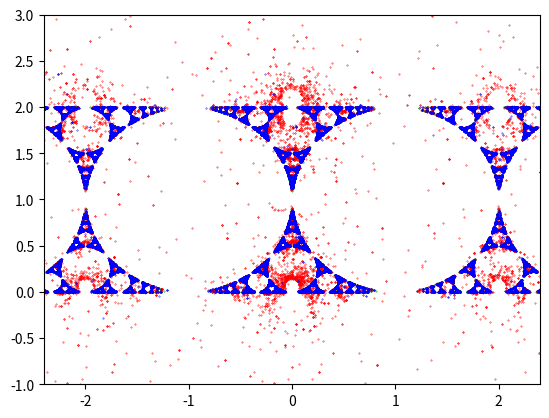

This figure's Python source:
""" Code for Iterated Function System using Mobius transformations.

Uses the Maskit parameterization, as described in http://www.josleys.com/articles/Kleinian%20escape-time_3.pdf
"""

import matplotlib.pyplot as plt
import numpy as np
import random

datatype = np.csingle # works fine with either single or double precision

t = 2
#t = 1.95+0.02j
maskit = np.array([ [ t, -1j, -1j, 0 ], [1, 2, 0, 1 ], [ 0, 1j, 1j, t ], [ 1, -2, 0, 1 ] ], dtype=datatype)

def mobius( z, a, b, c, d ):
    return ( a * z + b ) / ( c * z + d )

def ifs( z, generator ):
    return mobius( z, *random.choice(generator) )

fig = plt.figure()
ax = fig.add_subplot(111)

n = 1000
m = 100

# approach 1: start with a single point, iterate many times and collect the values
# (looks good but won't be fast on a GPU)
p = datatype(0.01+0.01j)
num_pts = n * m
pts = np.empty( (num_pts), dtype=datatype )
for i in range(num_pts):
    p = ifs( p, maskit )
    pts[i] = p

# approach 2: start with points from a region, iterate a few times
# (fast on a GPU but has ghosting effects on systems with sharp limit sets like Maskit)
pts2 = []
ps = np.random.uniform(low=-5, high=5, size=(n)) + 1j * np.random.uniform(low=-5, high=5, size=(n))
for it in range(m):
    for i, p in enumerate(ps):
        ps[i] = ifs( p, maskit )
        pts2.append( ps[i] )

# approach 3: as approach 2 but run for k iterations before accumulating
# (best of both worlds?)
k = 20
pts3 = []
ps = np.random.uniform(low=-5, high=5, size=(n)) + 1j * np.random.uniform(low=-5, high=5, size=(n))
for it in range(m + k):
    for i, p in enumerate(ps):
        ps[i] = ifs( p, maskit )
        if it > k:
            pts3.append( ps[i] )

ax.scatter(pts.real, pts.imag, s=0.1, c='g') # approach 1: green (looks almost the same as approach 3)
ax.scatter([p.real for p in pts2], [p.imag for p in pts2], s=0.1, c='r') # approach 2: red
ax.scatter([p.real for p in pts3], [p.imag for p in pts3], s=0.1, c='b') # approach 3: blue

plt.xlim(-2.4, 2.4)
plt.ylim(-1, 3)
plt.show()
